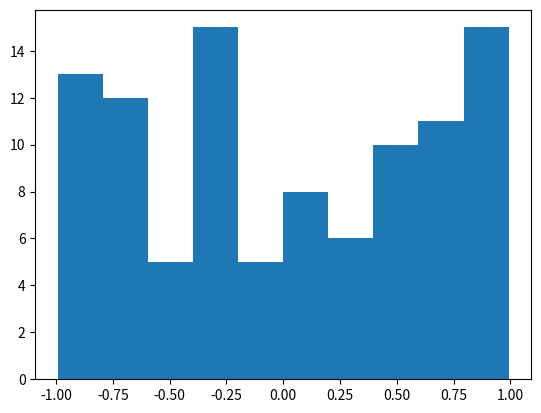

Here is the Python script that generated this plot:
#!/usr/bin/env python3
# -*- coding: utf-8 -*-
"""
Created on Fri Oct  2 21:52:12 2020

@author: MussaYousef
"""

#Create an array of int ranging from 5-15
import numpy as np

a = np.arange(5,16,1)
print(a)
#Create an array containing 7 evenly spaced numbers between 0 and 23
b = np.arange(0,23,3)
print(b)

# Numpy has several routines for generating artificial data following a particular structure. Check this page for different types. And generate an artificial numpy array with values between -1 and 1 that follow a uniform data distribution.

c = np.random.uniform(-1,1,100)

print(c)

#Visualise the array in an histogram in matplotlib.

import matplotlib.pyplot as plt

print(plt.hist(c))

## Calculate the Euclidean distance

p=np.random.rand(10)

q=np.random.rand(10)

print(p,q)

ed= np.sqrt((p[0]-q[0])**2+(p[1]-q[1])**2+(p[2]-q[2])**2+(p[3]-q[3])**2+(p[4]-q[4])**2)+(p[5]-q[5])**2+(p[6]-q[6])**2+(p[7]-q[7])**2+(p[8]-q[8])**2+(p[9]-q[9])**2

print(ed)